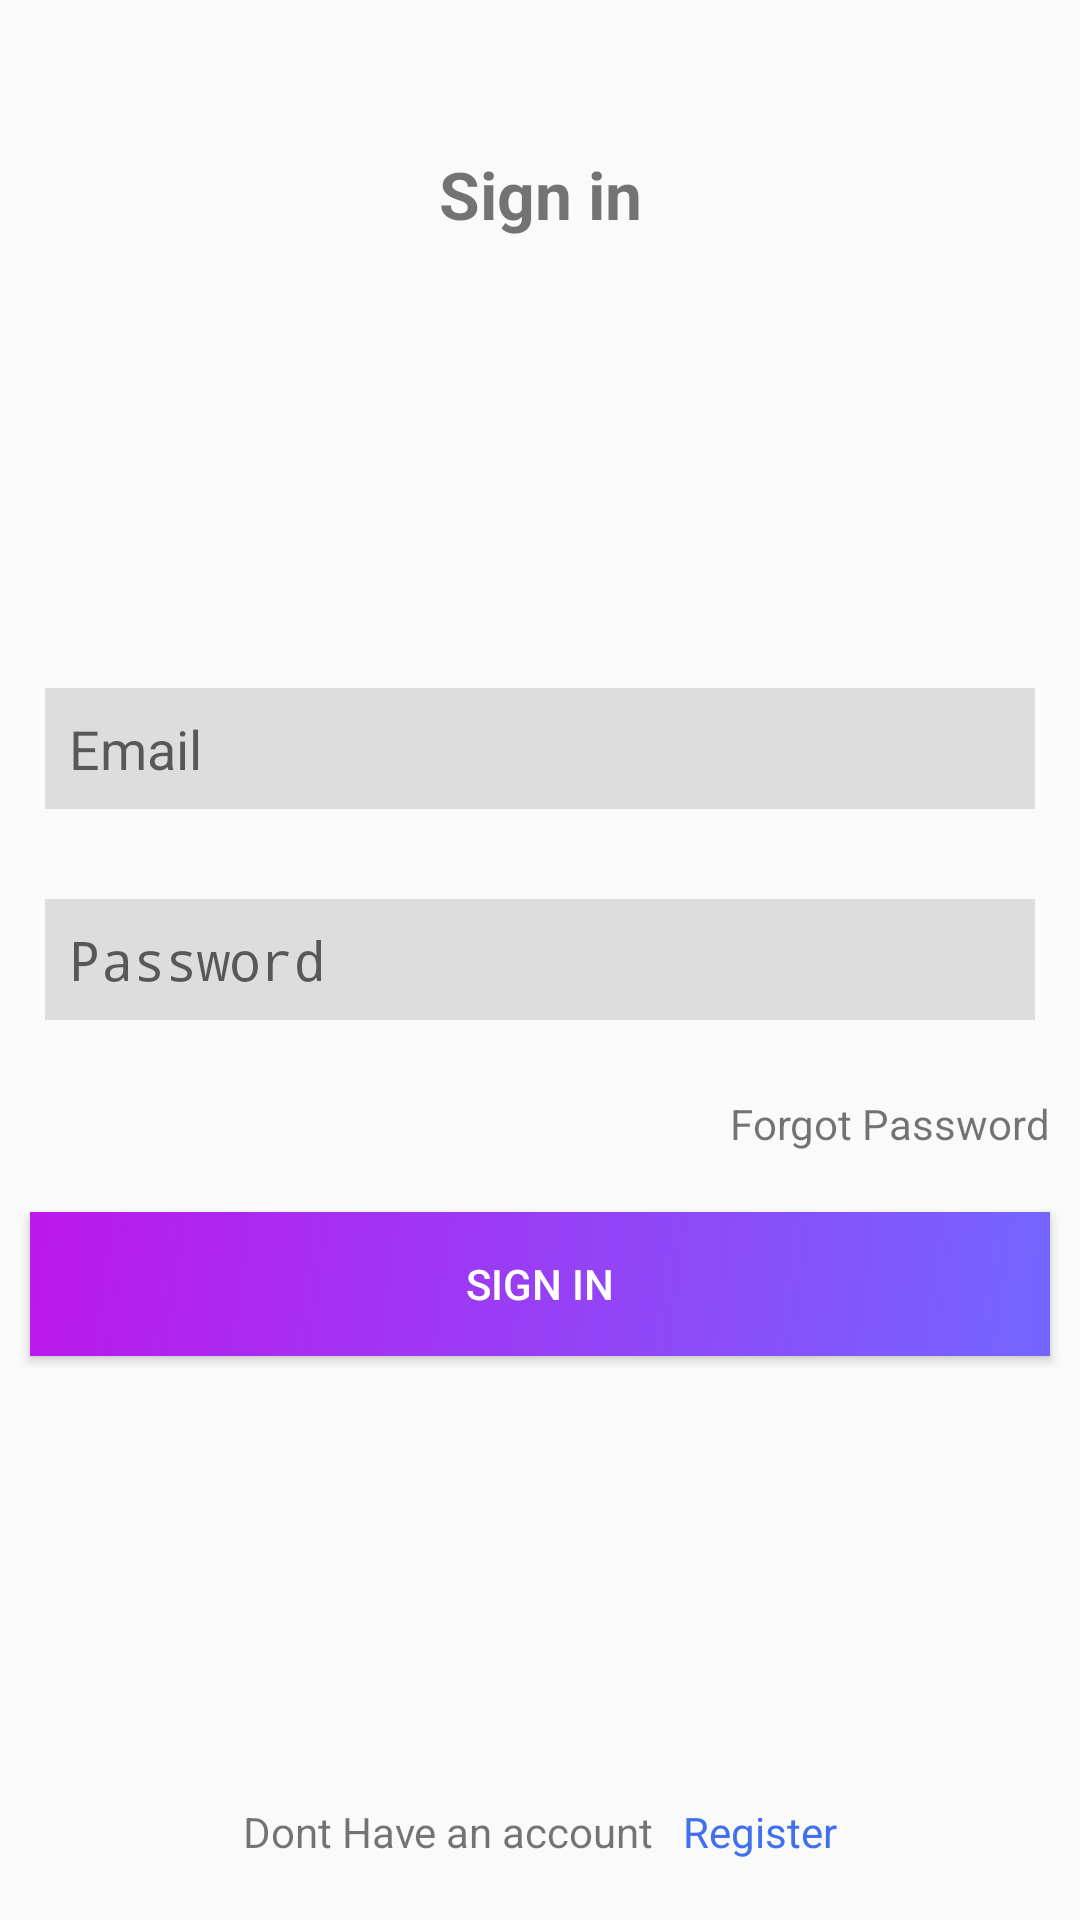

Reconstruct the res/layout file that produces this screen, plus the resources it refers to.
<!-- AndroidManifest.xml: application theme AppTheme -->
<!-- res/layout/activity_login.xml -->
<?xml version="1.0" encoding="utf-8"?>
<RelativeLayout xmlns:android="http://schemas.android.com/apk/res/android"
    xmlns:app="http://schemas.android.com/apk/res-auto"
    xmlns:tools="http://schemas.android.com/tools"
    android:layout_width="match_parent"
    android:layout_height="match_parent"
    tools:context=".LoginActivity">

    <ImageView
        android:id="@+id/logo"
        android:layout_marginTop="25dp"
        android:layout_width="wrap_content"
        android:layout_height="wrap_content"
        android:layout_centerHorizontal="true"
        android:src="@mipmap/ic_launcher_round"
        android:contentDescription="@string/app_name"/>



    <TextView
        android:id="@+id/title_sign_in"
        android:layout_marginTop="25dp"
        android:layout_width="match_parent"
        android:layout_height="wrap_content"
        android:text="@string/action_sign_in_short"
        android:textSize="22sp"
        android:textStyle="bold"
        android:layout_below="@id/logo"
        android:gravity="center_horizontal" />

    <EditText
        android:id="@+id/email_login"
        android:layout_width="match_parent"
        android:layout_height="wrap_content"
        android:hint="@string/prompt_email"
        android:inputType="textEmailAddress"
        android:layout_above="@id/password_login"
        android:layout_margin="15dp"
        android:selectAllOnFocus="true"
        android:background="@color/Grey"
        android:padding="8dp"
        android:autofillHints="@string/prompt_email" />

    <EditText
        android:id="@+id/password_login"
        android:layout_width="match_parent"
        android:layout_height="wrap_content"
        android:hint="@string/prompt_password"
        android:inputType="textPassword"
        android:selectAllOnFocus="true"
        android:layout_margin="15dp"
        android:layout_centerInParent="true"
        android:background="@color/Grey"
        android:padding="8dp"
        android:autofillHints="@string/prompt_password" />

    <TextView
        android:id="@+id/password_recover"
        android:layout_width="wrap_content"
        android:layout_height="wrap_content"
        android:layout_below="@id/password_login"
        android:text="@string/forgot_password_recover"
        android:linksClickable="true"
        android:textColorLink="@color/colorAccent"
        android:layout_margin="10dp"
        android:layout_alignParentRight="true"
        android:layout_alignParentEnd="true" />


    <Button
        android:id="@+id/action_login"
        android:layout_margin="10dp"
        android:layout_width="match_parent"
        android:layout_height="wrap_content"
        android:text="@string/sign_in"
        android:background="@drawable/gradient_blue_pink"
        android:textColor="@color/White"
        app:theme="@style/ButtonAppearance"
        android:layout_below="@id/password_recover"/>






    <LinearLayout
        android:layout_width="match_parent"
        android:layout_height="wrap_content"
        android:layout_margin="10dp"
        android:padding="10dp"
        android:gravity="bottom"
        android:layout_alignParentBottom="true">

    <TextView
        android:id="@+id/no_account"
        android:layout_width="wrap_content"
        android:layout_height="wrap_content"
        android:gravity="end"
        android:layout_weight="1"
        android:text="@string/create_new_account"/>

    <TextView
        android:id="@+id/link_to_register"
        android:layout_width="wrap_content"
        android:layout_height="wrap_content"
        android:layout_marginLeft="10dp"
        android:layout_marginStart="10dp"
        android:layout_weight="1"
        android:gravity="start"
        android:textColor="@color/icnBtm"
        android:text="@string/action_sign_up_short"/>

    </LinearLayout>



</RelativeLayout>
<!-- resources referenced by this layout -->
<resources>
  <color name="Grey">#DDD</color>
  <color name="White">#FFFFFF</color>
  <color name="colorAccent">@color/black</color>
  <color name="icnBtm">#4170EE</color>
  <!-- drawable gradient_blue_pink (drawable) -->
  <shape xmlns:android="http://schemas.android.com/apk/res/android"
      android:shape="rectangle">
      <gradient
          android:angle="135"
          android:endColor="#BC18EA"
          android:startColor="#7366FF"
          android:type="linear" />
  
  </shape>
  <string name="action_sign_in_short">Sign in</string>
  <string name="action_sign_up_short">Register</string>
  <string name="app_name">Recursion</string>
  <string name="create_new_account">Dont Have an account</string>
  <string name="forgot_password_recover">Forgot Password</string>
  <string name="prompt_email">Email</string>
  <string name="prompt_password">Password</string>
  <string name="sign_in">Sign In</string>
  <style name="ButtonAppearance">
          <item name="cornerRadius">15dp</item>
      </style>
  <style name="AppTheme" parent="Theme.AppCompat.Light.NoActionBar">
          
          <item name="colorPrimary">@color/colorPrimary</item>
          <item name="colorPrimaryDark">@color/colorPrimaryDark</item>
          <item name="colorAccent">@color/colorAccent</item>
      </style>
  <color name="black">#2B2828</color>
  <color name="colorPrimary">#FAFAFA</color>
  <color name="colorPrimaryDark">#C4C2CA</color>
</resources>
